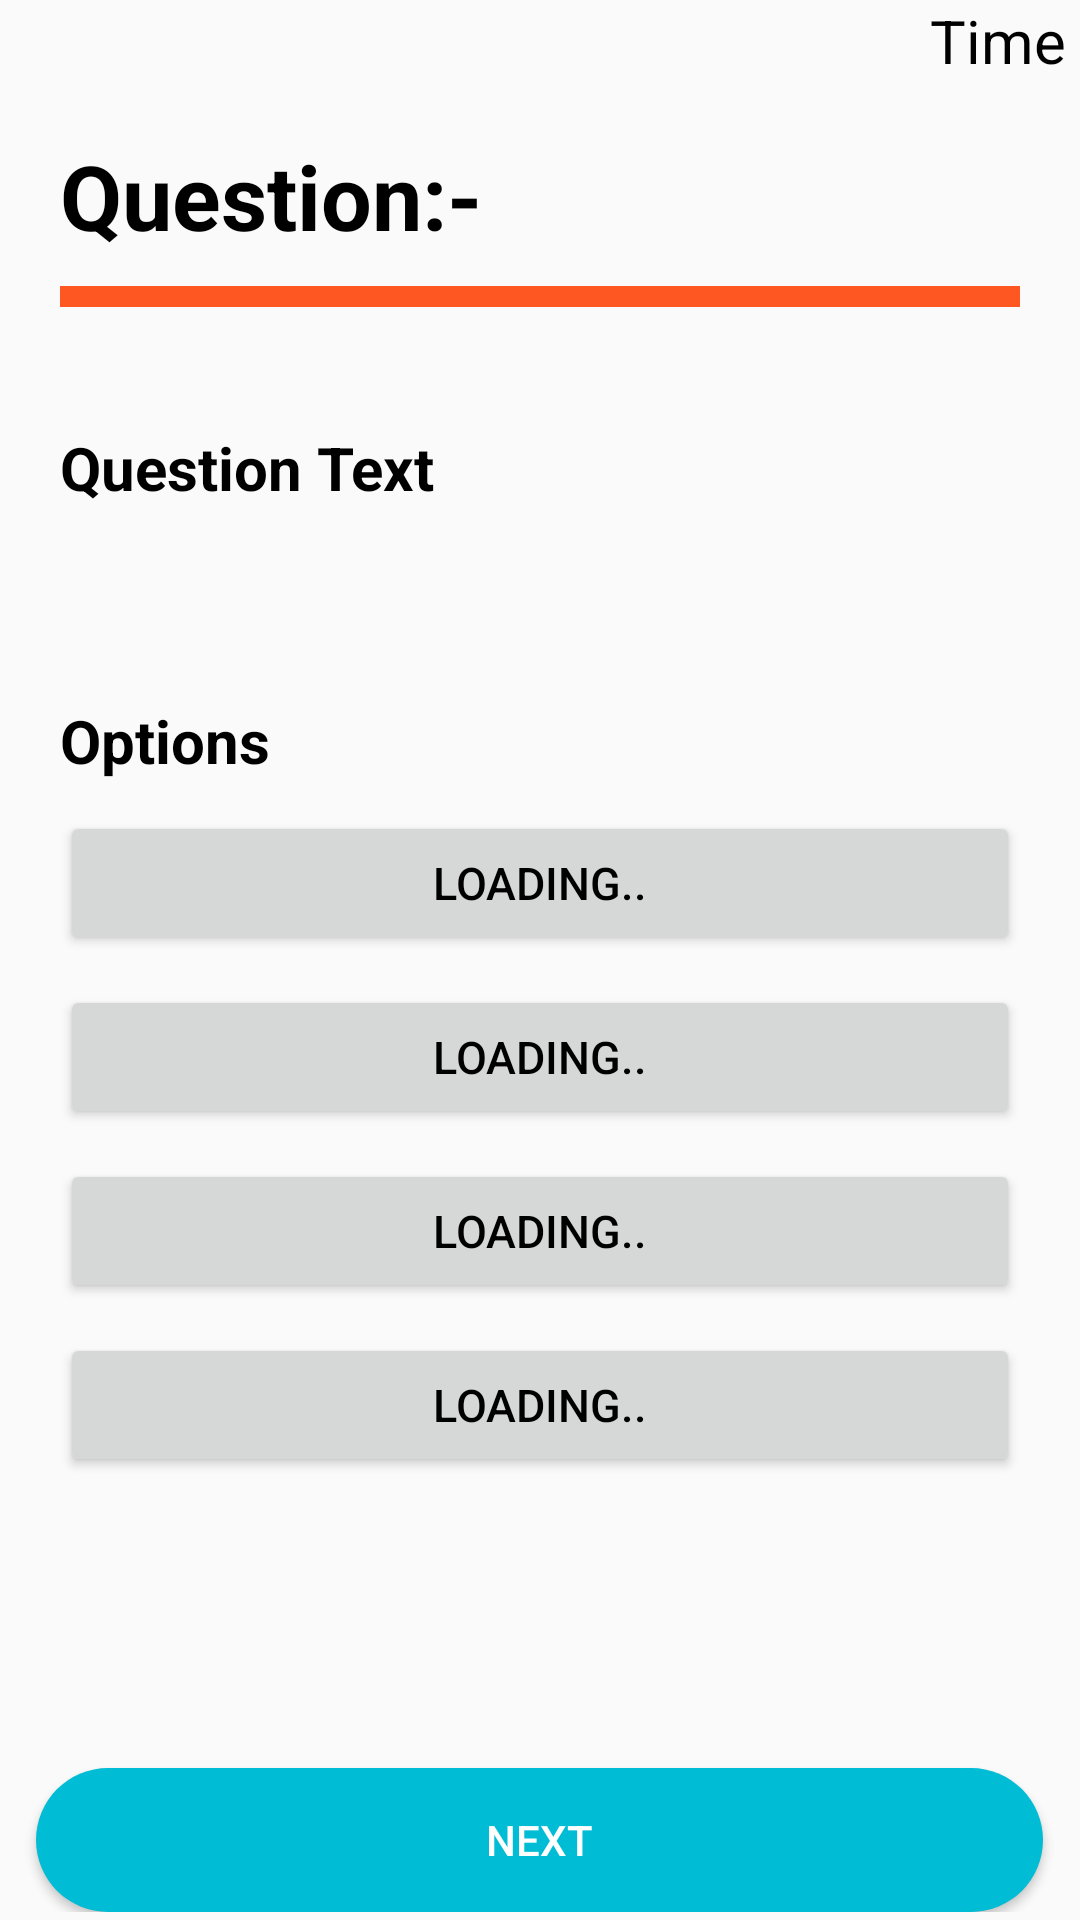

The Android layout XML behind this screen, and the referenced resources:
<!-- AndroidManifest.xml: application theme Theme.Design.Light.NoActionBar -->
<!-- res/layout/fragment_options_fragment.xml -->
<?xml version="1.0" encoding="utf-8"?>
<FrameLayout xmlns:android="http://schemas.android.com/apk/res/android"
    xmlns:tools="http://schemas.android.com/tools"
    android:layout_width="match_parent"
    android:layout_height="match_parent"
    tools:context=".options_fragment">

    
    <ScrollView
        android:layout_width="match_parent"
        android:layout_height="match_parent"
        tools:layout_editor_absoluteX="1dp"
        tools:layout_editor_absoluteY="128dp">

        <LinearLayout
            android:layout_width="match_parent"
            android:layout_height="wrap_content"
            android:orientation="vertical"

            >

            <TextView
                android:id="@+id/watch_time"
                android:layout_width="50dp"
                android:layout_height="25dp"
                android:text="@string/timer"
                android:layout_gravity="end"
                android:textSize="20sp"
                android:textColor="@color/black"
                />

            <TextView
                android:layout_width="wrap_content"
                android:layout_height="wrap_content"
                android:text="@string/question"
                android:textColor="@color/black"
                android:textSize="30sp"
                android:textStyle="bold"
                android:layout_marginStart="20dp"
                android:layout_marginTop="20dp"
                />

            <View
                android:layout_width="match_parent"
                android:layout_height="7dp"
                android:layout_marginLeft="20dp"
                android:layout_marginRight="20dp"
                android:background="@color/orange"
                android:layout_marginTop="10dp"
                />

            <TextView
                android:id="@+id/question_text"
                android:layout_width="wrap_content"
                android:layout_height="wrap_content"
                android:layout_marginTop="40dp"
                android:text="@string/question_text"
                android:textColor="@color/black"
                android:textStyle="bold"
                android:textSize="20sp"
                android:layout_marginStart="20dp"
                />

            <TextView
                android:layout_width="wrap_content"
                android:layout_height="wrap_content"
                android:layout_marginTop="64dp"
                android:text="@string/options"
                android:textColor="@color/black"
                android:textStyle="bold"
                android:textSize="20sp"
                android:layout_marginStart="20dp"
                />

            <Button
                android:id="@+id/option_1"
                android:layout_width="match_parent"
                android:layout_height="wrap_content"
                android:layout_marginTop="10dp"
                android:text="@string/loading"
                android:layout_marginStart="20dp"
                android:layout_marginEnd="20dp"
                android:textColor="@color/black"
                android:textSize="15sp" />

            <Button
                android:id="@+id/option_2"
                android:layout_width="match_parent"
                android:layout_height="wrap_content"
                android:text="@string/loading"
                android:layout_marginTop="10dp"
                android:textColor="@color/black"
                android:layout_marginEnd="20dp"
                android:layout_marginStart="20dp"
                android:textSize="15sp" />

            <Button
                android:id="@+id/option_3"
                android:layout_width="match_parent"
                android:layout_height="wrap_content"
                android:text="@string/loading"
                android:layout_marginTop="10dp"
                android:layout_marginStart="20dp"
                android:layout_marginEnd="20dp"
                android:textColor="@color/black"
                android:textSize="15sp" />

            <Button
                android:id="@+id/option_4"
                android:layout_width="match_parent"
                android:layout_height="wrap_content"
                android:text="@string/loading"
                android:layout_marginTop="10dp"
                android:layout_marginStart="20dp"
                android:layout_marginEnd="20dp"
                android:textColor="@color/black"
                android:textSize="15sp" />

            <TextView
                android:id="@+id/answer_show"
                android:layout_width="351dp"
                android:layout_height="37dp"
                android:text=""
                android:layout_marginTop="20dp"
                android:textColor="@color/black"
                android:textStyle="normal"
                android:textSize="12sp"
                android:layout_marginStart="20dp"
                />

            <Button
                android:id="@+id/next_question"
                android:layout_width="wrap_content"
                android:layout_height="wrap_content"
                android:layout_marginTop="40dp"
                android:background="@drawable/next_btn"
                android:paddingHorizontal="150dp"
                android:text="@string/next"
                android:textColor="@color/white"
                android:layout_gravity="center"
                />
        </LinearLayout>
    </ScrollView>

</FrameLayout>
<!-- resources referenced by this layout -->
<resources>
  <color name="black">#FF000000</color>
  <color name="orange">#FF5722</color>
  <color name="white">#FFFFFFFF</color>
  <!-- drawable next_btn (drawable) -->
  <?xml version="1.0" encoding="utf-8"?>
  <selector xmlns:android="http://schemas.android.com/apk/res/android">
      <item>
          <shape android:shape="rectangle" android:padding="20dp">
              <corners android:radius="200dp"/>
              <solid android:color="@color/blue"/>
          </shape>
      </item>
  </selector>
  <string name="loading">loading..</string>
  <string name="next">Next</string>
  <string name="options">Options</string>
  <string name="question">Question:-</string>
  <string name="question_text">Question Text</string>
  <string name="timer">Timer</string>
  <color name="blue">#00BCD4</color>
</resources>
